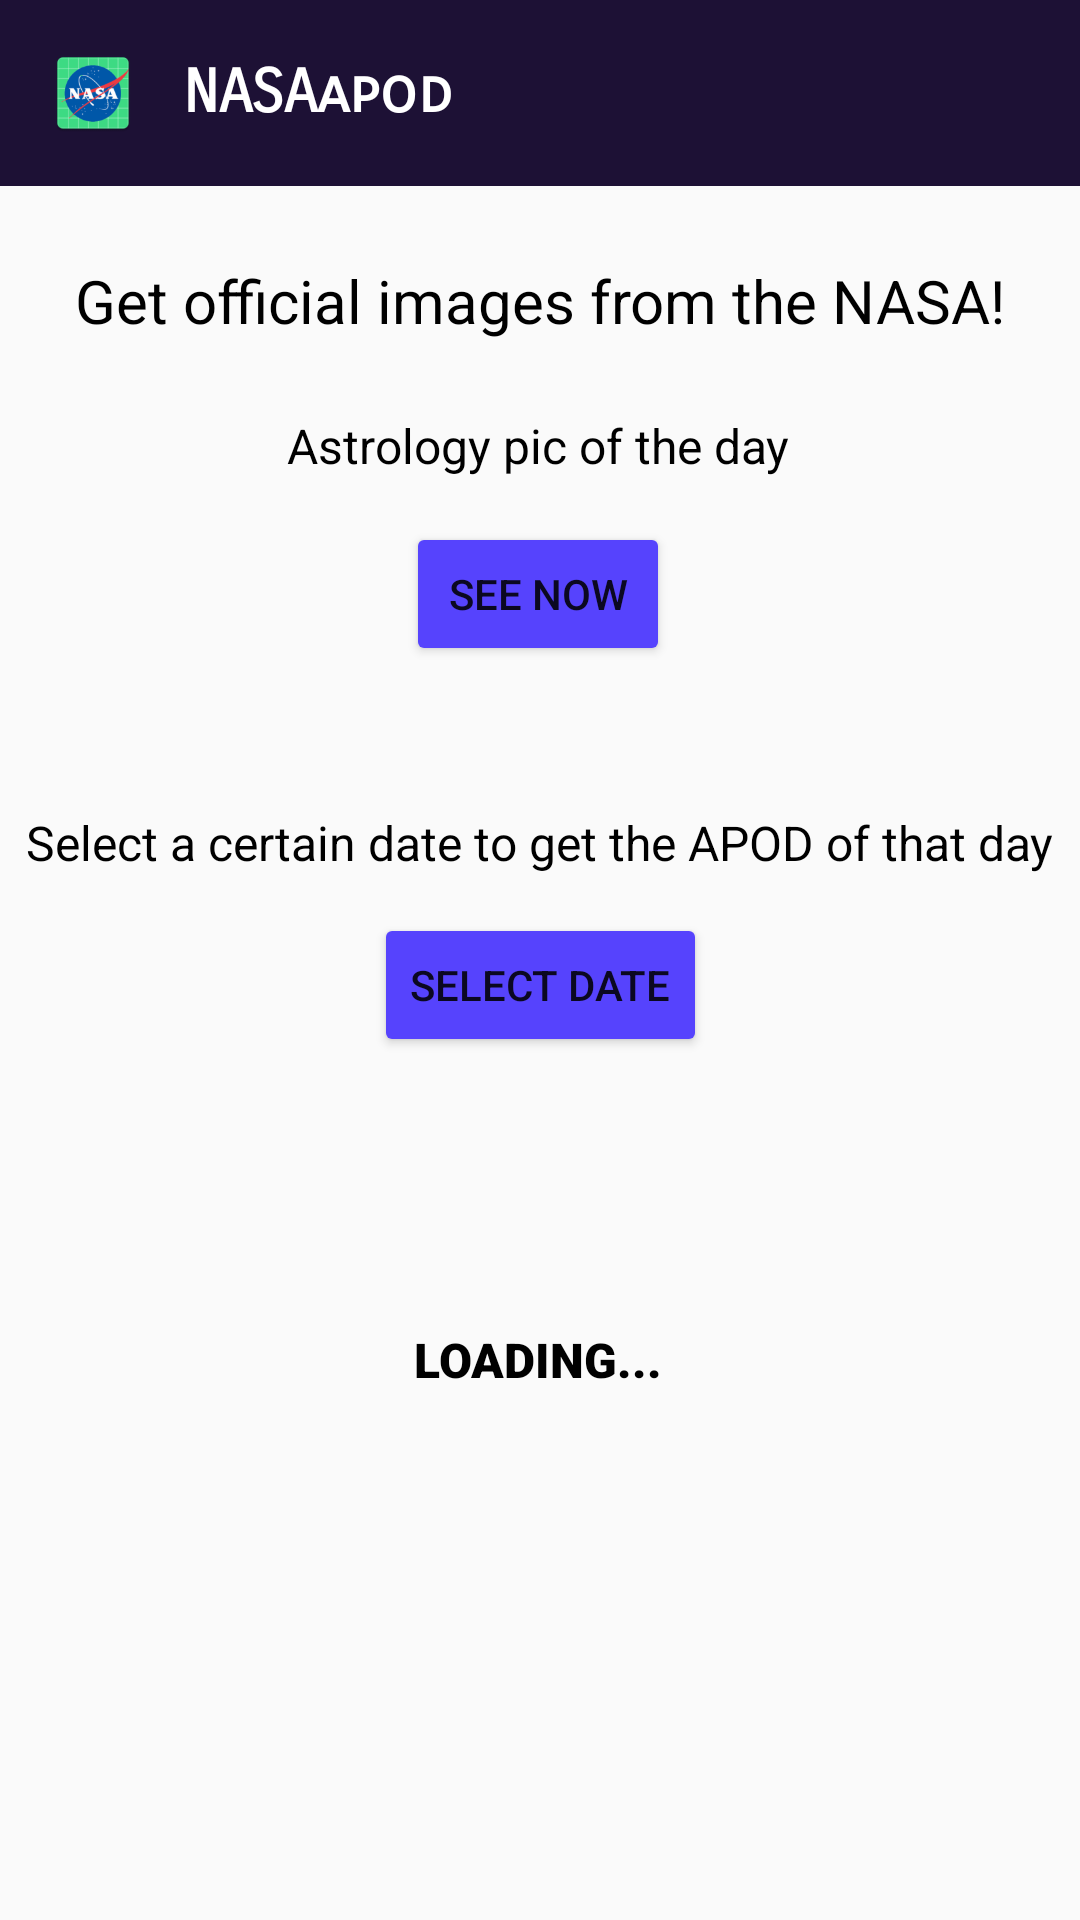

Android layout source for this screen:
<!-- AndroidManifest.xml: application theme Theme.NASAapod -->
<!-- res/layout/activity_main.xml -->
<?xml version="1.0" encoding="utf-8"?>
<androidx.constraintlayout.widget.ConstraintLayout xmlns:android="http://schemas.android.com/apk/res/android"
    xmlns:app="http://schemas.android.com/apk/res-auto"
    xmlns:tools="http://schemas.android.com/tools"
    android:layout_width="match_parent"
    android:layout_height="match_parent"
    tools:context=".MainActivity">

    <include
        android:id="@+id/include"
        layout="@layout/header" />

    <TextView
        android:id="@+id/textView"
        android:layout_width="wrap_content"
        android:layout_height="wrap_content"
        android:text="@string/app_desc"
        android:textColor="#000000"
        android:textSize="20sp"
        app:layout_constraintBottom_toBottomOf="parent"
        app:layout_constraintEnd_toEndOf="parent"
        app:layout_constraintStart_toStartOf="parent"
        app:layout_constraintTop_toBottomOf="@+id/include"
        app:layout_constraintVertical_bias="0.045" />

    <Button
        android:id="@+id/seeApodImage"
        android:layout_width="wrap_content"
        android:layout_height="wrap_content"
        android:layout_marginBottom="260dp"
        android:backgroundTint="#5643FD"
        android:onClick="toApod"
        android:text="@string/btn_see"
        app:layout_constraintBottom_toBottomOf="parent"
        app:layout_constraintEnd_toEndOf="parent"
        app:layout_constraintHorizontal_bias="0.498"
        app:layout_constraintStart_toStartOf="parent"
        app:layout_constraintTop_toBottomOf="@+id/textView2"
        app:layout_constraintVertical_bias="0.084" />

    <TextView
        android:id="@+id/textView2"
        android:layout_width="wrap_content"
        android:layout_height="wrap_content"
        android:layout_marginTop="24dp"
        android:text="@string/apod"
        android:textColor="#000000"
        android:textSize="16sp"
        app:layout_constraintEnd_toEndOf="parent"
        app:layout_constraintHorizontal_bias="0.497"
        app:layout_constraintStart_toStartOf="parent"
        app:layout_constraintTop_toBottomOf="@+id/textView" />

    <TextView
        android:id="@+id/loading"
        android:layout_width="wrap_content"
        android:layout_height="wrap_content"
        android:fontFamily="sans-serif-black"
        android:text="@string/loading"
        android:textAllCaps="true"
        android:textColor="#000000"
        android:textSize="16sp"
        app:layout_constraintBottom_toBottomOf="parent"
        app:layout_constraintEnd_toEndOf="parent"
        app:layout_constraintHorizontal_bias="0.498"
        app:layout_constraintStart_toStartOf="parent"
        app:layout_constraintTop_toBottomOf="@+id/seeApodImageDate"
        app:layout_constraintVertical_bias="0.339" />

    <Button
        android:id="@+id/seeApodImageDate"
        android:layout_width="wrap_content"
        android:layout_height="wrap_content"
        android:backgroundTint="#5643FD"
        android:onClick="openDialog"
        android:text="@string/select_date"
        app:layout_constraintBottom_toBottomOf="parent"
        app:layout_constraintEnd_toEndOf="parent"
        app:layout_constraintStart_toStartOf="parent"
        app:layout_constraintTop_toBottomOf="@+id/textView3"
        app:layout_constraintVertical_bias="0.042" />

    <TextView
        android:id="@+id/textView3"
        android:layout_width="wrap_content"
        android:layout_height="wrap_content"
        android:layout_marginTop="48dp"
        android:layout_marginBottom="428dp"
        android:text="@string/select"
        android:textColor="#000000"
        android:textSize="16sp"
        app:layout_constraintBottom_toBottomOf="parent"
        app:layout_constraintEnd_toEndOf="parent"
        app:layout_constraintHorizontal_bias="0.492"
        app:layout_constraintStart_toStartOf="parent"
        app:layout_constraintTop_toBottomOf="@+id/seeApodImage"
        app:layout_constraintVertical_bias="0.0" />

</androidx.constraintlayout.widget.ConstraintLayout>
<!-- res/layout/header.xml (included above) -->
<?xml version="1.0" encoding="utf-8"?>
<RelativeLayout xmlns:android="http://schemas.android.com/apk/res/android"
    android:layout_width="match_parent"
    android:layout_height="wrap_content"
    android:background="#1D1135">

    <RelativeLayout
        android:layout_width="match_parent"
        android:layout_height="wrap_content"
        android:padding="16dp">
        <ImageView
            android:layout_width="30sp"
            android:layout_height="30sp"
            android:id="@+id/app_icon"
            android:layout_centerVertical="true"
            android:src="@mipmap/app_icon"/>

        <TextView
            android:layout_width="wrap_content"
            android:layout_height="wrap_content"
            android:layout_centerVertical="true"
            android:layout_marginStart="15dp"
            android:layout_toEndOf="@id/app_icon"
            android:fontFamily="sans-serif-smallcaps"
            android:text="@string/app_name"
            android:textColor="@color/white"
            android:textSize="20sp"
            android:textStyle="bold" />

    </RelativeLayout>


</RelativeLayout>
<!-- resources referenced by this layout -->
<resources>
  <!-- mipmap app_icon: png bitmap (mipmap-hdpi, 5052 bytes) -->
  <string name="apod">Astrology pic of the day</string>
  <string name="app_desc">Get official images from the NASA!</string>
  <string name="app_name">NASAapod</string>
  <string name="btn_see">See now</string>
  <string name="loading">Loading...</string>
  <string name="select">Select a certain date to get the APOD of that day</string>
  <string name="select_date">Select date</string>
  <style name="Theme.NASAapod" parent="Theme.AppCompat.Light.NoActionBar">
          
          <item name="colorPrimary">@color/purple_500</item>
          <item name="colorPrimaryVariant">@color/purple_700</item>
          <item name="colorOnPrimary">@color/white</item>
          
          <item name="colorSecondary">@color/teal_200</item>
          <item name="colorSecondaryVariant">@color/teal_700</item>
          <item name="colorOnSecondary">@color/black</item>
          
          <item name="android:statusBarColor">?attr/colorPrimaryVariant</item>
          
      </style>
  <!-- not gathered from this repository: default colours our renderer supplied (Android Studio template values) -->
  <color name="purple_500">#FF6200EE</color>
  <color name="purple_700">#FF3700B3</color>
  <color name="teal_200">#FF03DAC5</color>
  <color name="teal_700">#FF018786</color>
  <color name="black">#FF000000</color>
  <color name="white">#FFFFFFFF</color>
</resources>
